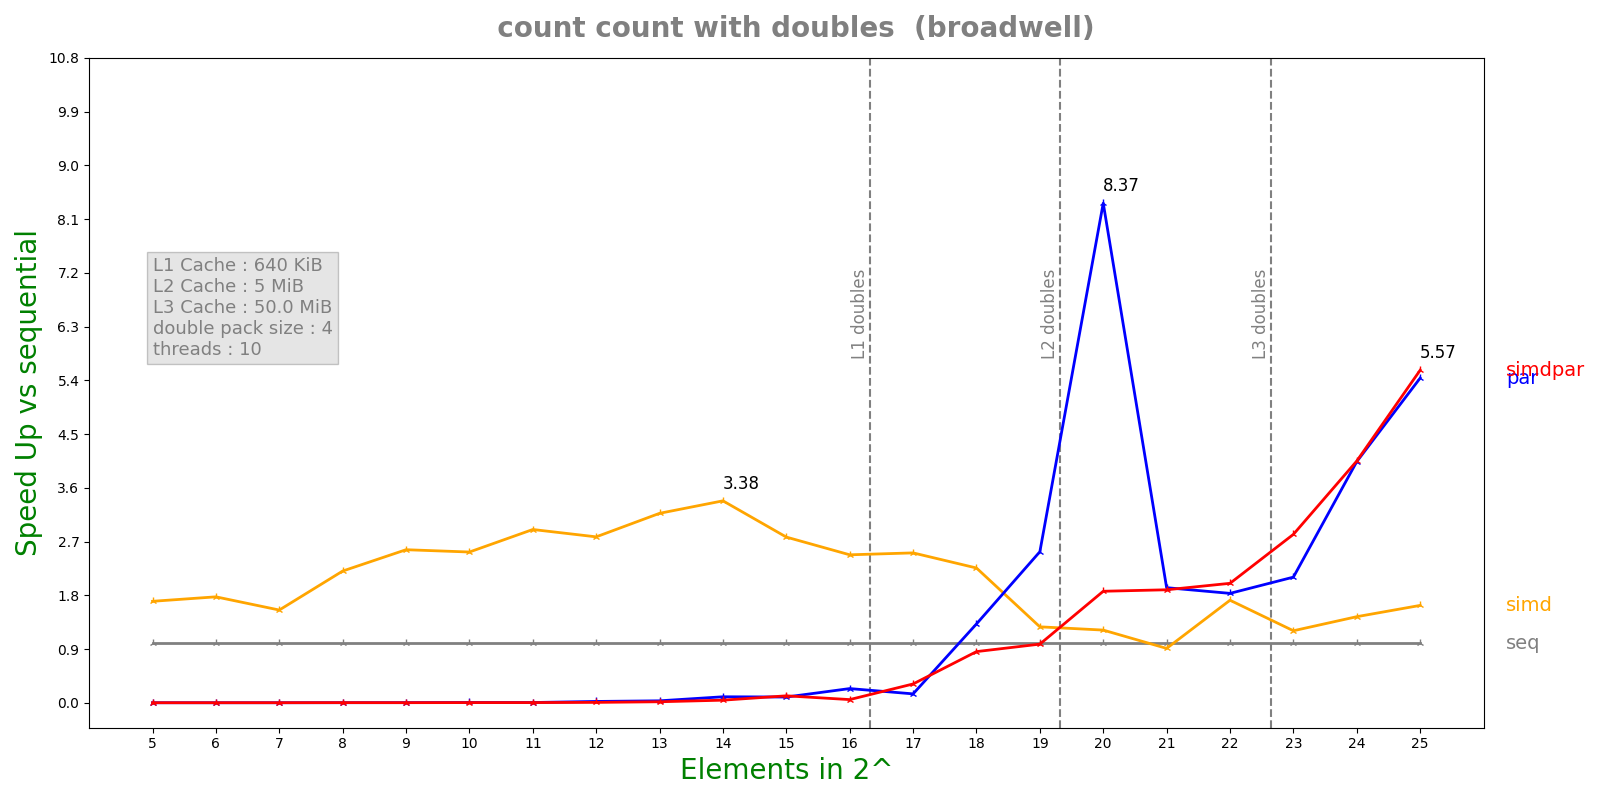

Values plotted in this chart, from the file beside it:
n, lane, threads, seq, simd, par, simdpar
5, 4, 10, 1.8172e-07, 1.0696e-07, 0.0007193, 0.0005433
6, 4, 10, 1.826e-07, 1.0294e-07, 0.0008413, 0.000346
7, 4, 10, 2.2856e-07, 1.472e-07, 0.0005376, 0.0003162
8, 4, 10, 4.3052e-07, 1.9518e-07, 0.0003686, 0.000211
9, 4, 10, 6.0608e-07, 2.3648e-07, 0.0003029, 0.00047
10, 4, 10, 1.07533e-06, 4.26e-07, 0.0002362, 0.0003972
11, 4, 10, 2.022e-06, 6.9692e-07, 0.0005111, 0.0006765
12, 4, 10, 3.96025e-06, 1.42544e-06, 0.0001808, 0.0006404
13, 4, 10, 7.70925e-06, 2.43008e-06, 0.0002375, 0.000465
14, 4, 10, 1.54008e-05, 4.55436e-06, 0.0001539, 0.0003561
15, 4, 10, 3.07543e-05, 1.10855e-05, 0.0003206, 0.0002647
16, 4, 10, 6.58785e-05, 2.65904e-05, 0.0002775, 0.001244
17, 4, 10, 0.0001248, 4.97083e-05, 0.0008383, 0.0003964
18, 4, 10, 0.0002677, 0.0001186, 0.0002028, 0.0003125
19, 4, 10, 0.0005512, 0.0004335, 0.0002179, 0.0005614
20, 4, 10, 0.002199, 0.001807, 0.0002628, 0.001178
21, 4, 10, 0.002388, 0.002623, 0.001239, 0.001262
22, 4, 10, 0.00821, 0.004782, 0.004482, 0.004105
23, 4, 10, 0.01296, 0.01075, 0.006159, 0.004595
24, 4, 10, 0.02877, 0.01996, 0.007126, 0.007108
25, 4, 10, 0.05896, 0.03617, 0.01084, 0.01059
